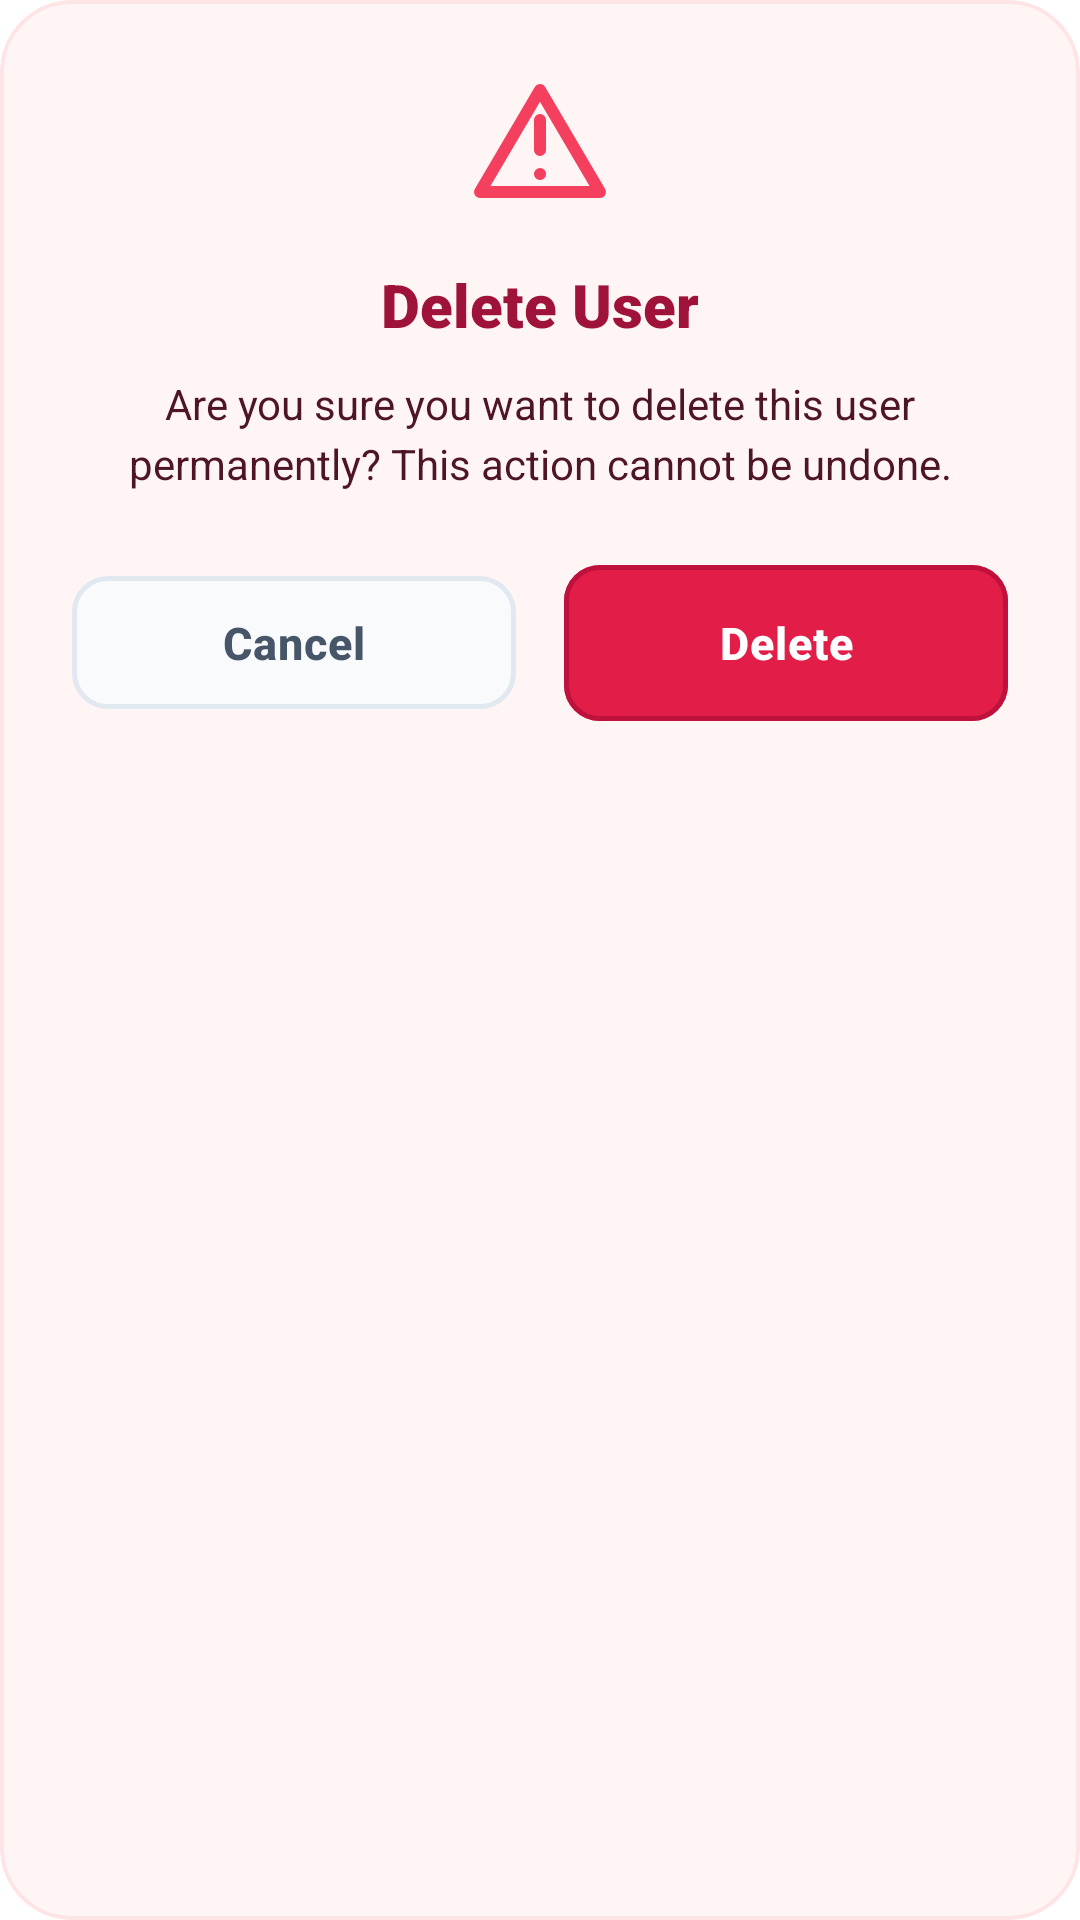

Produce the Android XML layout that renders to this screen, including the resource entries it uses.
<!-- AndroidManifest.xml: application theme AppTheme -->
<!-- res/layout/dialog_delete_user_confirm.xml -->
<?xml version="1.0" encoding="utf-8"?>
<com.google.android.material.card.MaterialCardView xmlns:android="http://schemas.android.com/apk/res/android"
    xmlns:app="http://schemas.android.com/apk/res-auto"
    android:layout_width="match_parent"
    android:layout_height="wrap_content"
    android:layout_margin="24dp"
    app:cardCornerRadius="24dp"
    app:cardElevation="0dp"
    app:cardBackgroundColor="@color/delete_dialog_bg"
    app:strokeColor="@color/delete_dialog_border"
    app:strokeWidth="1.2dp">

    <LinearLayout
        android:layout_width="match_parent"
        android:layout_height="wrap_content"
        android:orientation="vertical"
        android:padding="24dp"
        android:gravity="center">

        
        <ImageView
            android:id="@+id/ivWarningIcon"
            android:layout_width="48dp"
            android:layout_height="48dp"
            android:src="@drawable/ic_warning"
            app:tint="@color/delete_dialog_warning_icon"
            android:contentDescription="@null" />

        
        <TextView
            android:id="@+id/tvTitle"
            android:layout_width="wrap_content"
            android:layout_height="wrap_content"
            android:layout_marginTop="16dp"
            android:text="Delete User"
            android:textSize="20sp"
            android:fontFamily="sans-serif-black"
            android:textColor="@color/delete_dialog_text_title"
            android:gravity="center" />

        
        <TextView
            android:id="@+id/tvDescription"
            android:layout_width="match_parent"
            android:layout_height="wrap_content"
            android:layout_marginTop="10dp"
            android:text="Are you sure you want to delete this user permanently? This action cannot be undone."
            android:textSize="14sp"
            android:fontFamily="sans-serif"
            android:textColor="@color/delete_dialog_text_desc"
            android:gravity="center"
            android:lineSpacingMultiplier="1.2" />

        
        <LinearLayout
            android:layout_width="match_parent"
            android:layout_height="wrap_content"
            android:layout_marginTop="24dp"
            android:orientation="horizontal">

            <com.google.android.material.button.MaterialButton
                android:id="@+id/btnCancel"
                style="@style/Widget.Material3.Button.OutlinedButton"
                android:layout_width="0dp"
                android:layout_height="wrap_content"
                android:layout_marginEnd="8dp"
                android:layout_weight="1"
                android:text="Cancel"
                android:textColor="@color/delete_dialog_btn_cancel_text"
                app:backgroundTint="@color/delete_dialog_btn_cancel_bg"
                app:strokeColor="@color/delete_dialog_btn_cancel_stroke"
                app:strokeWidth="1.5dp"
                app:cornerRadius="12dp"
                android:paddingVertical="12dp" />

            <com.google.android.material.button.MaterialButton
                android:id="@+id/btnDelete"
                android:layout_width="0dp"
                android:layout_height="wrap_content"
                android:layout_marginStart="8dp"
                android:layout_weight="1"
                android:text="Delete"
                android:textColor="@color/delete_dialog_btn_delete_text"
                app:backgroundTint="@color/delete_dialog_btn_delete_bg"
                app:strokeColor="@color/delete_dialog_btn_delete_stroke"
                app:strokeWidth="1.5dp"
                app:cornerRadius="12dp"
                android:paddingVertical="12dp" />

        </LinearLayout>

    </LinearLayout>
</com.google.android.material.card.MaterialCardView>
<!-- resources referenced by this layout -->
<resources>
  <color name="delete_dialog_bg">#FFF5F5</color>
  <color name="delete_dialog_border">#FFE4E6</color>
  <color name="delete_dialog_btn_cancel_bg">#F8FAFC</color>
  <color name="delete_dialog_btn_cancel_stroke">#E2E8F0</color>
  <color name="delete_dialog_btn_cancel_text">#475569</color>
  <color name="delete_dialog_btn_delete_bg">#E11D48</color>
  <color name="delete_dialog_btn_delete_stroke">#BE123C</color>
  <color name="delete_dialog_btn_delete_text">#FFFFFF</color>
  <color name="delete_dialog_text_desc">#4E1624</color>
  <color name="delete_dialog_text_title">#9F1239</color>
  <color name="delete_dialog_warning_icon">#F43F5E</color>
  <color name="primaryColor">#2AABEE</color>
  <color name="white">#FFFFFF</color>
  <color name="primaryLightColor">#D1E1FF</color>
  <color name="primaryDarkColor">#229ED9</color>
  <color name="accentColor">#2AABEE</color>
  <color name="backgroundColor">#FFFFFF</color>
  <color name="surfaceColor">#FFFFFF</color>
  <color name="textPrimary">#111111</color>
  <color name="textSecondary">#6B7280</color>
  <style name="Widget.App.Card" parent="Widget.Material3.CardView.Elevated">
          <item name="cardCornerRadius">12dp</item>
          <item name="cardElevation">2dp</item>
          <item name="cardBackgroundColor">@color/surfaceColor</item>
      </style>
  <style name="ShapeAppearance.App.SmallComponent" parent="ShapeAppearance.Material3.SmallComponent">
          <item name="cornerSize">10dp</item>
      </style>
  <style name="ShapeAppearance.App.MediumComponent" parent="ShapeAppearance.Material3.MediumComponent">
          <item name="cornerSize">12dp</item>
      </style>
  <style name="Widget.App.AutoCompleteTextView" parent="Widget.Material3.AutoCompleteTextView.OutlinedBox">
          <item name="android:popupBackground">@color/dropdown_popup_bg</item>
      </style>
  <!-- drawable bg_cursor (drawable) -->
  <?xml version="1.0" encoding="utf-8"?>
  <shape xmlns:android="http://schemas.android.com/apk/res/android"
      android:shape="rectangle">
      <size android:width="2dp" />
      <solid android:color="@color/cursor_color" />
  </shape>
  <color name="cursor_color">@color/primaryColor</color>
  <color name="btn_primary_bg">#2563EB</color>
  <color name="btn_primary_text">#FFFFFF</color>
  <color name="btn_ripple_color">#262563EB</color>
  <color name="picker_text_primary">#000000</color>
  <style name="TextAppearance.App.TimePicker.Title.Light" parent="TextAppearance.Material3.TitleMedium">
          <item name="android:fontFamily">sans-serif-medium</item>
          <item name="android:textColor">@color/picker_text_primary</item>
      </style>
  <color name="picker_primary_blue">#15B5FF</color>
  <color name="picker_light_blue">#EAF4FF</color>
  <style name="TextAppearance.App.TimePicker.Headline.Light" parent="TextAppearance.Material3.HeadlineLarge">
          <item name="android:fontFamily">sans-serif-medium</item>
          <item name="android:textStyle">bold</item>
      </style>
  <style name="Widget.App.MaterialCalendar.HeaderLayout" parent="Widget.Material3.MaterialCalendar.HeaderLayout">
          <item name="android:background">@drawable/bg_picker_header_gradient</item>
      </style>
  <style name="Widget.App.MaterialCalendar.HeaderTitle" parent="Widget.Material3.MaterialCalendar.HeaderTitle">
          <item name="android:fontFamily">sans-serif-medium</item>
          <item name="android:textColor">@color/white</item>
      </style>
  <style name="TextAppearance.App.DatePicker.Weekday.Light" parent="TextAppearance.Material3.BodySmall">
          <item name="android:fontFamily">sans-serif-medium</item>
          <item name="android:textColor">@color/textSecondary</item>
      </style>
  <style name="TextAppearance.App.DatePicker.Day.Light" parent="TextAppearance.Material3.BodyMedium">
          <item name="android:fontFamily">sans-serif</item>
      </style>
  <color name="error_dark">#FF3B30</color>
  <color name="dropdown_popup_bg">#FFFFFF</color>
  <color name="blue_badge_icon">#2563EB</color>
</resources>
